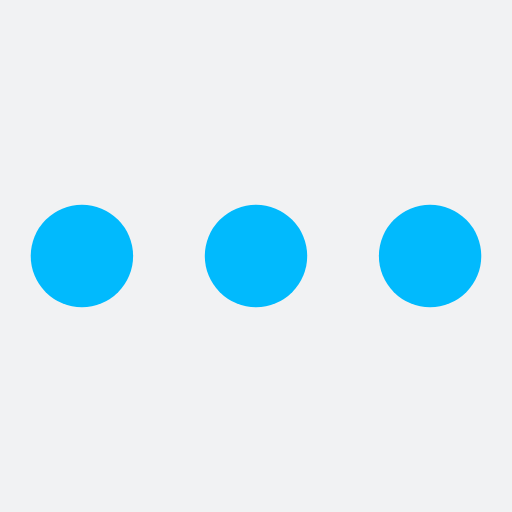
t = 0.00 s
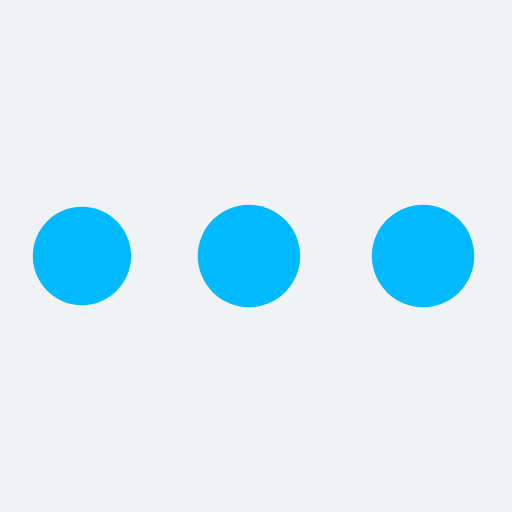
t = 0.24 s
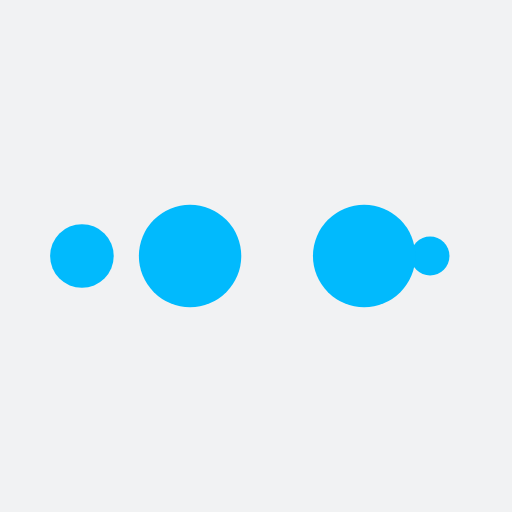
t = 0.40 s
t = 0.64 s: frame unchanged from t = 0.00 s, image omitted
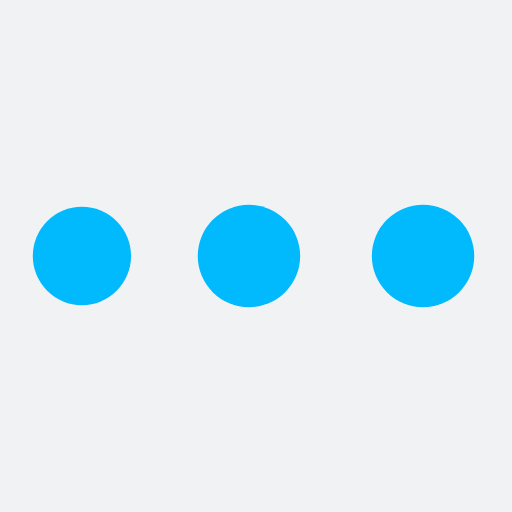
t = 0.88 s
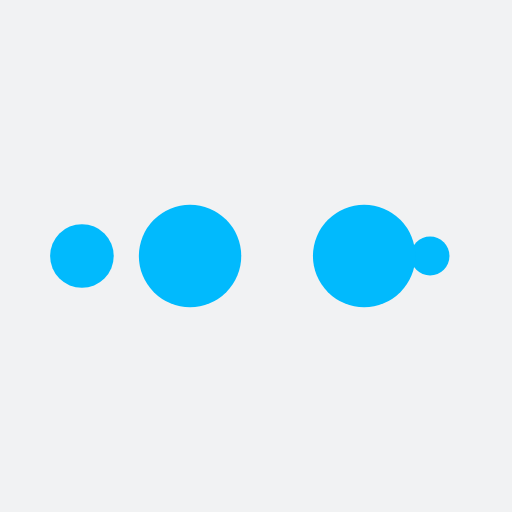
t = 1.04 s

The animated SVG that drew these frames (rendered in a browser with its animation timeline set to each time). Animation: 10 SMIL elements (animate=10); one cycle of 1.28 s, repeats indefinitely.

<?xml version="1.0" encoding="utf-8"?>
<svg xmlns="http://www.w3.org/2000/svg" xmlns:xlink="http://www.w3.org/1999/xlink" style="margin: auto; background: rgb(241, 242, 243); display: block; shape-rendering: auto;" width="217px" height="217px" viewBox="0 0 100 100" preserveAspectRatio="xMidYMid">
<circle cx="84" cy="50" r="10" fill="#01bafd">
    <animate attributeName="r" repeatCount="indefinite" dur="0.3205128205128205s" calcMode="spline" keyTimes="0;1" values="10;0" keySplines="0 0.5 0.5 1" begin="0s"></animate>
    <animate attributeName="fill" repeatCount="indefinite" dur="1.282051282051282s" calcMode="discrete" keyTimes="0;0.25;0.5;0.75;1" values="#01bafd;#01bafd;#01bafd;#01bafd;#01bafd" begin="0s"></animate>
</circle><circle cx="16" cy="50" r="10" fill="#01bafd">
  <animate attributeName="r" repeatCount="indefinite" dur="1.282051282051282s" calcMode="spline" keyTimes="0;0.25;0.5;0.75;1" values="0;0;10;10;10" keySplines="0 0.5 0.5 1;0 0.5 0.5 1;0 0.5 0.5 1;0 0.5 0.5 1" begin="0s"></animate>
  <animate attributeName="cx" repeatCount="indefinite" dur="1.282051282051282s" calcMode="spline" keyTimes="0;0.25;0.5;0.75;1" values="16;16;16;50;84" keySplines="0 0.5 0.5 1;0 0.5 0.5 1;0 0.5 0.5 1;0 0.5 0.5 1" begin="0s"></animate>
</circle><circle cx="50" cy="50" r="10" fill="#01bafd">
  <animate attributeName="r" repeatCount="indefinite" dur="1.282051282051282s" calcMode="spline" keyTimes="0;0.25;0.5;0.75;1" values="0;0;10;10;10" keySplines="0 0.5 0.5 1;0 0.5 0.5 1;0 0.5 0.5 1;0 0.5 0.5 1" begin="-0.3205128205128205s"></animate>
  <animate attributeName="cx" repeatCount="indefinite" dur="1.282051282051282s" calcMode="spline" keyTimes="0;0.25;0.5;0.75;1" values="16;16;16;50;84" keySplines="0 0.5 0.5 1;0 0.5 0.5 1;0 0.5 0.5 1;0 0.5 0.5 1" begin="-0.3205128205128205s"></animate>
</circle><circle cx="84" cy="50" r="10" fill="#01bafd">
  <animate attributeName="r" repeatCount="indefinite" dur="1.282051282051282s" calcMode="spline" keyTimes="0;0.25;0.5;0.75;1" values="0;0;10;10;10" keySplines="0 0.5 0.5 1;0 0.5 0.5 1;0 0.5 0.5 1;0 0.5 0.5 1" begin="-0.641025641025641s"></animate>
  <animate attributeName="cx" repeatCount="indefinite" dur="1.282051282051282s" calcMode="spline" keyTimes="0;0.25;0.5;0.75;1" values="16;16;16;50;84" keySplines="0 0.5 0.5 1;0 0.5 0.5 1;0 0.5 0.5 1;0 0.5 0.5 1" begin="-0.641025641025641s"></animate>
</circle><circle cx="16" cy="50" r="10" fill="#01bafd">
  <animate attributeName="r" repeatCount="indefinite" dur="1.282051282051282s" calcMode="spline" keyTimes="0;0.25;0.5;0.75;1" values="0;0;10;10;10" keySplines="0 0.5 0.5 1;0 0.5 0.5 1;0 0.5 0.5 1;0 0.5 0.5 1" begin="-0.9615384615384615s"></animate>
  <animate attributeName="cx" repeatCount="indefinite" dur="1.282051282051282s" calcMode="spline" keyTimes="0;0.25;0.5;0.75;1" values="16;16;16;50;84" keySplines="0 0.5 0.5 1;0 0.5 0.5 1;0 0.5 0.5 1;0 0.5 0.5 1" begin="-0.9615384615384615s"></animate>
</circle>
</svg>
